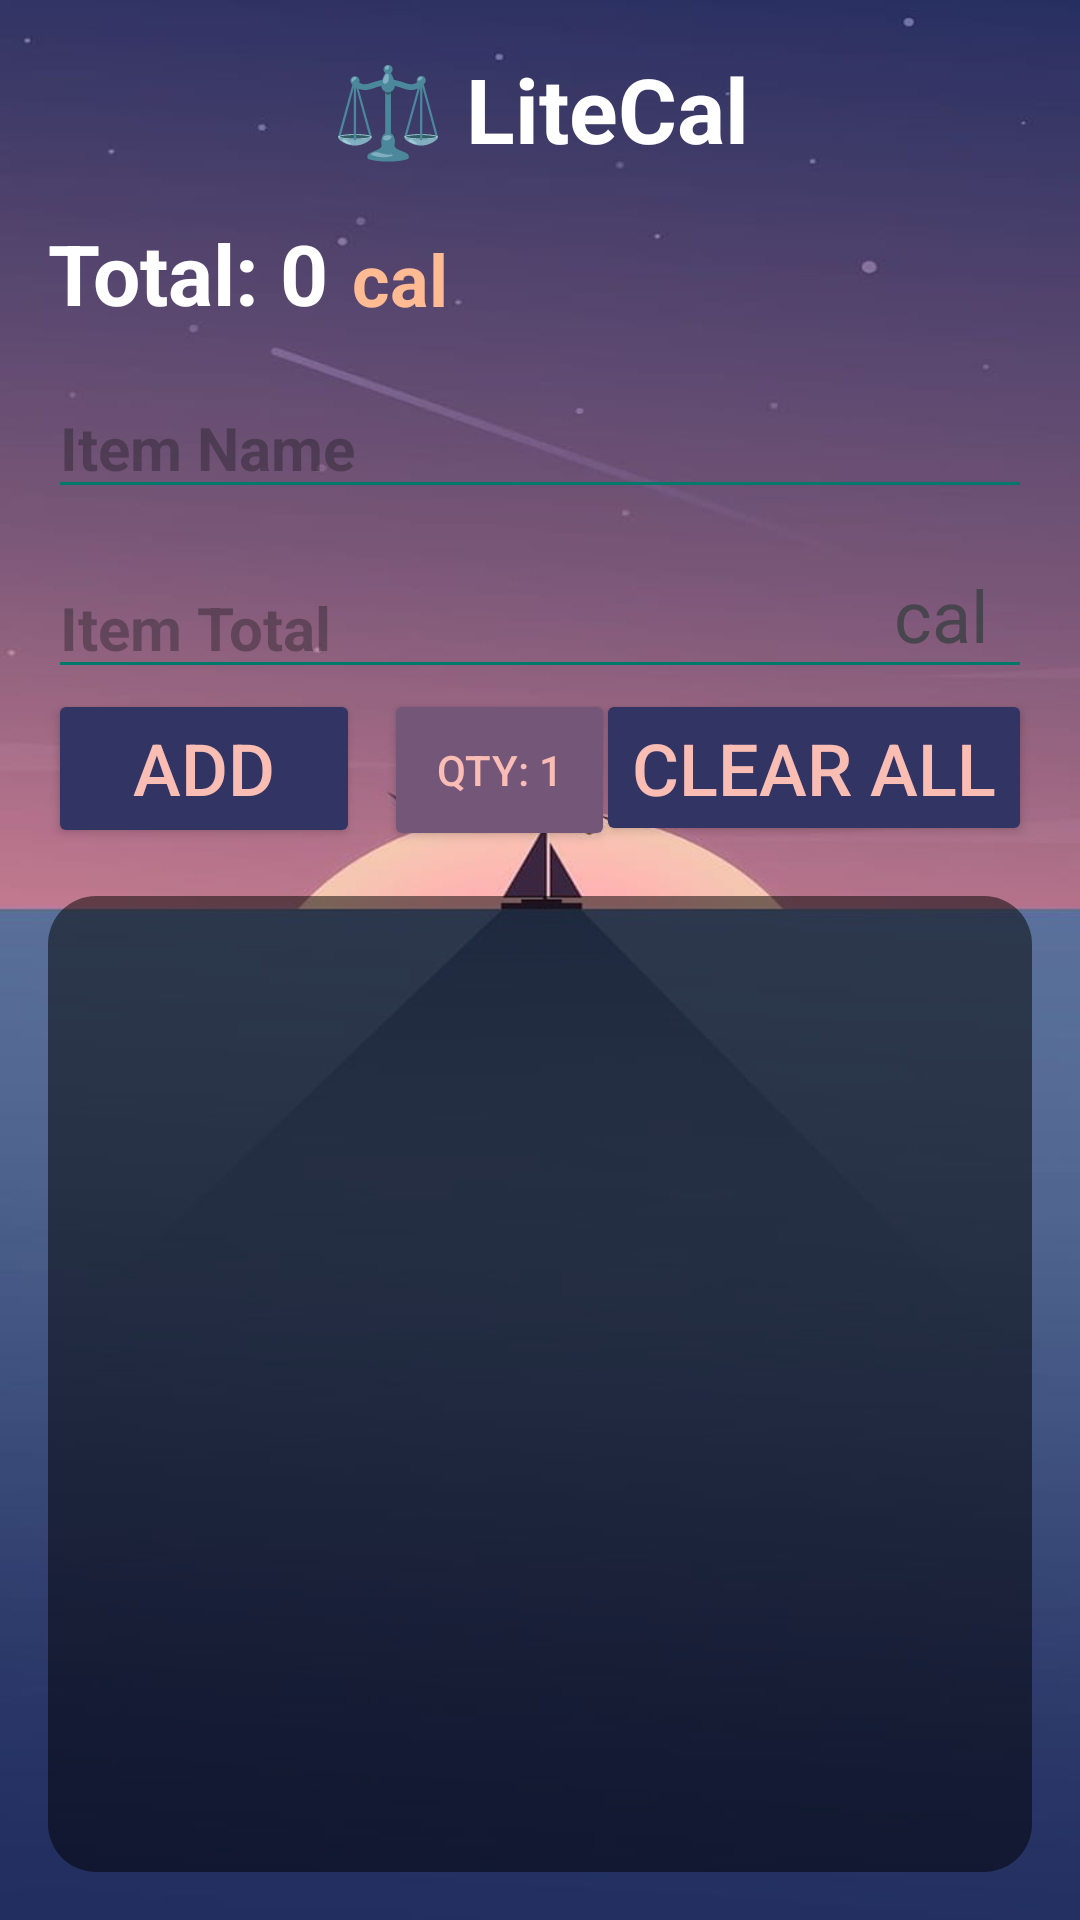

The Android layout XML behind this screen, and the referenced resources:
<!-- AndroidManifest.xml: activity theme Theme.SimpleCalorieCounter2 -->
<!-- res/layout/activity_main.xml -->
<?xml version="1.0" encoding="utf-8"?>
<androidx.drawerlayout.widget.DrawerLayout
    xmlns:android="http://schemas.android.com/apk/res/android"
    xmlns:app="http://schemas.android.com/apk/res-auto"
    xmlns:tools="http://schemas.android.com/tools"
    android:id="@+id/drawer_layout"
    android:layout_width="match_parent"
    android:layout_height="match_parent"
    android:background="@drawable/ocean"
    tools:context=".MainActivity">

    
    <androidx.constraintlayout.widget.ConstraintLayout
        android:layout_width="match_parent"
        android:layout_height="match_parent">

        











        
        <TextView
            android:id="@+id/appTitle"
            android:layout_width="wrap_content"
            android:layout_height="wrap_content"
            android:text="⚖️ LiteCal"
            android:textSize="30sp"
            android:textStyle="bold"
            android:textColor="@android:color/white"
            android:gravity="center"
            android:layout_margin="16dp"
            app:layout_constraintTop_toTopOf="parent"
            app:layout_constraintStart_toStartOf="parent"
            app:layout_constraintEnd_toEndOf="parent" />

        
        <TextView
            android:id="@+id/totalValue"
            android:layout_width="wrap_content"
            android:layout_height="wrap_content"
            android:text="Total: 0"
            android:textSize="28sp"
            android:textStyle="bold"
            android:textColor="@android:color/white"
            app:layout_constraintTop_toBottomOf="@id/appTitle"
            app:layout_constraintStart_toStartOf="parent"
            android:layout_margin="16dp" />

        
        <EditText
            android:id="@+id/itemNameInput"
            android:layout_width="0dp"
            android:layout_height="wrap_content"
            android:layout_margin="16dp"
            android:hint="Item Name"
            android:textSize="20sp"
            android:textStyle="bold"
            app:layout_constraintEnd_toEndOf="parent"
            app:layout_constraintStart_toStartOf="parent"
            app:layout_constraintTop_toBottomOf="@id/totalValue" />

        
        <EditText
            android:id="@+id/itemTotalInput"
            android:layout_width="0dp"
            android:layout_height="wrap_content"
            android:hint="Item Total"
            android:inputType="number"
            android:imeOptions="actionDone"
            android:textSize="20sp"
            android:textStyle="bold"
            app:layout_constraintTop_toBottomOf="@id/itemNameInput"
            app:layout_constraintStart_toStartOf="parent"
            app:layout_constraintEnd_toEndOf="parent"
            android:layout_margin="16dp" />

        
        <Button
            android:id="@+id/addItemButton"
            android:layout_width="104dp"
            android:layout_height="53dp"
            android:layout_marginStart="16dp"
            android:backgroundTint="#323464"
            android:text="Add Item"
            android:textColor="#F9BDB4"
            android:textSize="24sp"
            app:layout_constraintStart_toStartOf="parent"
            app:layout_constraintTop_toBottomOf="@id/itemTotalInput" />

        
        <Button
            android:id="@+id/quantityButton"
            android:layout_width="77dp"
            android:layout_height="54dp"
            android:layout_marginStart="8dp"
            android:layout_marginEnd="16dp"
            android:backgroundTint="#745678"
            android:text="Qty: 1"
            android:textColor="#F9BDB5"
            android:textSize="14sp"
            app:layout_constraintEnd_toEndOf="parent"
            app:layout_constraintHorizontal_bias="0.0"
            app:layout_constraintStart_toEndOf="@id/addItemButton"
            app:layout_constraintTop_toBottomOf="@id/itemTotalInput" />

        
        <Button
            android:id="@+id/clearButton"
            android:layout_width="wrap_content"
            android:layout_height="wrap_content"
            android:layout_marginEnd="16dp"
            android:backgroundTint="#323464"
            android:text="Clear All"
            android:textColor="#F9BDB4"
            android:textSize="24sp"
            app:layout_constraintEnd_toEndOf="parent"
            app:layout_constraintTop_toBottomOf="@id/itemTotalInput" />

        
        <androidx.recyclerview.widget.RecyclerView
            android:id="@+id/itemList"
            android:layout_width="0dp"
            android:layout_height="0dp"
            android:background="@drawable/rounded_background"
            app:layout_constraintTop_toBottomOf="@id/addItemButton"
            app:layout_constraintBottom_toBottomOf="parent"
            app:layout_constraintStart_toStartOf="parent"
            app:layout_constraintEnd_toEndOf="parent"
            android:layout_margin="16dp" />

        
        <TextView
            android:id="@+id/cal"
            android:layout_width="38dp"
            android:layout_height="32dp"
            android:layout_marginEnd="8dp"
            android:layout_marginBottom="9dp"
            android:fontFamily="sans-serif"
            android:text="cal"
            android:textSize="24sp"
            app:layout_constraintBottom_toTopOf="@+id/clearButton"
            app:layout_constraintEnd_toEndOf="@+id/itemTotalInput" />

        <TextView
            android:id="@+id/mainTotalCal"
            android:layout_width="50dp"
            android:layout_height="34dp"
            android:layout_marginStart="8dp"
            android:layout_marginBottom="15dp"
            android:fontFamily="sans-serif"
            android:text="cal"
            android:textColor="#FDBA93"
            android:textSize="24sp"
            android:textStyle="bold"
            app:layout_constraintBottom_toTopOf="@+id/itemNameInput"
            app:layout_constraintStart_toEndOf="@+id/totalValue" />

    </androidx.constraintlayout.widget.ConstraintLayout>

    
    <androidx.core.widget.NestedScrollView
        android:id="@+id/drawer_navigation"
        android:layout_width="wrap_content"
        android:layout_height="match_parent"
        android:layout_gravity="start"
        android:background="@android:color/white">

        <LinearLayout
            android:layout_width="match_parent"
            android:layout_height="wrap_content"
            android:orientation="vertical"
            android:padding="16dp">

            
            <Button
                android:id="@+id/extraPageButton1"
                android:layout_width="wrap_content"
                android:layout_height="wrap_content"
                android:text="Home Page"/>

            <Button
                android:id="@+id/ThemesPageButton"
                android:layout_width="wrap_content"
                android:layout_height="wrap_content"
                android:text="Themes"/>

        </LinearLayout>

    </androidx.core.widget.NestedScrollView>

</androidx.drawerlayout.widget.DrawerLayout>
<!-- resources referenced by this layout -->
<resources>
  <!-- drawable ocean: jpg bitmap (drawable, 18299 bytes) -->
  <!-- drawable rounded_background (drawable) -->
  <?xml version="1.0" encoding="utf-8"?>
  <shape xmlns:android="http://schemas.android.com/apk/res/android">
      
      <solid android:color="#80000000" />
  
      
      <corners android:radius="16dp" />
  
      
  
  </shape>
  <style name="Theme.SimpleCalorieCounter2" parent="Base.Theme.SimpleCalorieCounter2">
          
      </style>
  <style name="Base.Theme.SimpleCalorieCounter2" parent="Theme.Material3.DayNight.NoActionBar">
          
          <item name="android:colorBackground">@color/white</item>
          <item name="android:textColorPrimary">@color/black</item>
          <item name="android:textColorSecondary">@color/shade_of_teal</item>
          
      </style>
  <color name="white">#FFFFFFFF</color>
  <color name="black">#FF000000</color>
  <color name="shade_of_teal">#FF00796B</color>
</resources>
